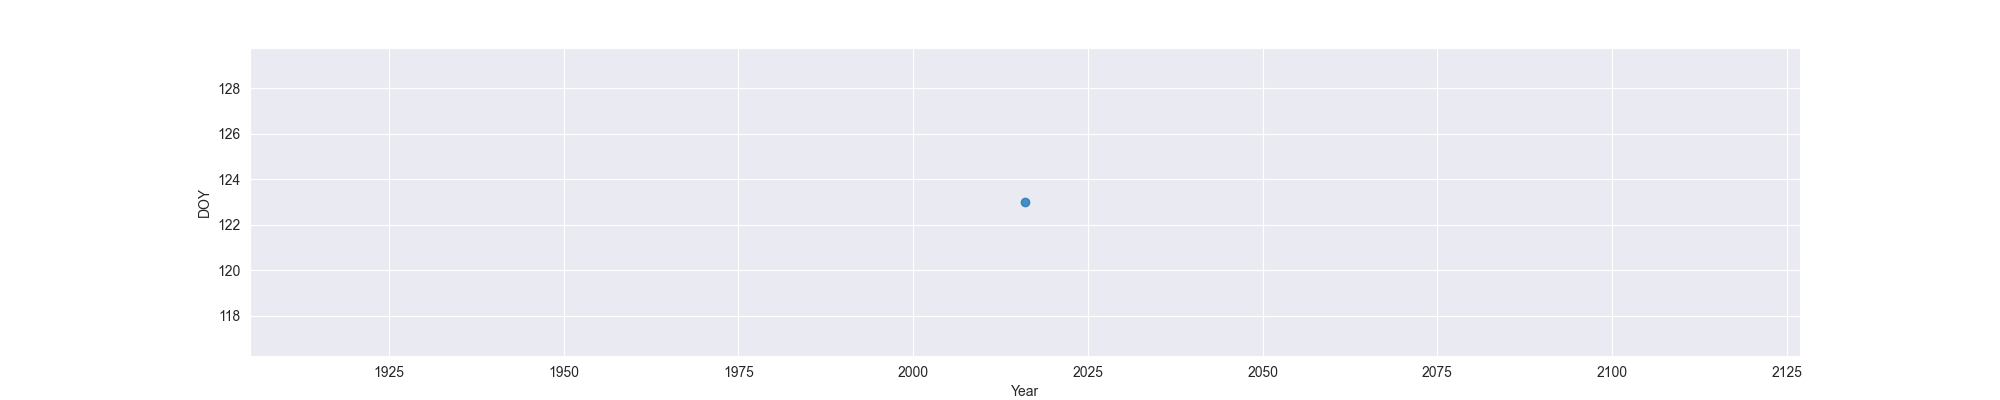

Source data for this figure (header and first rows):
Year, MO, OW, FO
2016, 123, , 
